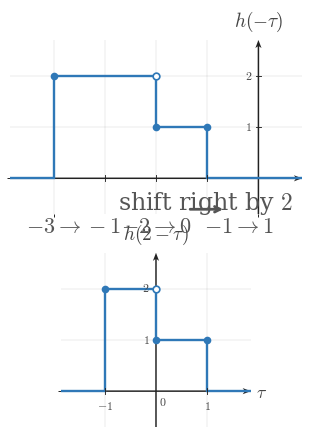

Reproduce this figure in Python. (Note: this script raises an exception after producing the figure.)
"""Shared matplotlib boilerplate for CTS continuous-time signal figures.

This module centralizes the signal-plot styling used across
EE01-M06-03, Convolution Setup. Later topic workers can copy or adapt these
helpers without re-reading the full style guide.

Only matplotlib and NumPy are used here.
"""

from __future__ import annotations

import matplotlib
matplotlib.use("Agg")

from pathlib import Path

import matplotlib.pyplot as plt
import numpy as np
from matplotlib.ticker import MultipleLocator


BACKGROUND_COLOR = "white"


COURSE_NAME = "Continuous Time Signal Processing"
COURSE_CODE = "CTS"
COURSE_ID = "EE01"
UNIT_NUMBER = 6
UNIT_NAME = "Unit 6"
MODULE_ID = "EE01-M06-03"
MODULE_NUMBER = "6.3"
MODULE_NAME = "Convolution Setup"

CANONICAL_DPI = 300
PX_PER_DATA_UNIT = 150
INCHES_PER_DATA_UNIT = PX_PER_DATA_UNIT / CANONICAL_DPI

def px_to_pt(px):
    """Convert pixels to points at the canonical render scale."""

    return px * 72 / CANONICAL_DPI


def px_to_data(px):
    """Convert pixels to data units at the canonical render scale."""

    return px / PX_PER_DATA_UNIT


MARGIN_LEFT_PX = 115
MARGIN_RIGHT_PX = 120
MARGIN_BOTTOM_PX = 95
MARGIN_TOP_PX = 110

SIGNAL_COLOR = "#2f78b7"
AXIS_COLOR = "#222222"
LABEL_COLOR = "#444444"
TICK_LABEL_COLOR = "#444444"
GRID_COLOR = "#000000"
GUIDE_COLOR = "#777777"
ANNOTATION_COLOR = "#555555"

SIGNAL_LW = px_to_pt(7.1)
SMOOTH_SIGNAL_LW = px_to_pt(5.2)
AXIS_LW = px_to_pt(4.3)
TICK_LW = px_to_pt(2.7)
GRID_LW = px_to_pt(1.3)
GUIDE_LW = px_to_pt(3.3)
ANNOTATION_LW = px_to_pt(2.9)

TICK_LABEL_SIZE = px_to_pt(35.6)
AXIS_LABEL_SIZE = px_to_pt(53.3)
TOP_LABEL_SIZE = px_to_pt(57.8)
ANNOTATION_SIZE = px_to_pt(33.3)

TICK_HALF_LEN = px_to_data(8.25)
OPEN_MARKER_SIZE = px_to_pt(20.0)
CLOSED_MARKER_SIZE = px_to_pt(17.8)
ENDPOINT_EDGEWIDTH = px_to_pt(5.1)

X_TICK_LABEL_Y = -px_to_data(24)
Y_TICK_LABEL_X = px_to_data(18)
ORIGIN_LABEL_X = px_to_data(9)
ORIGIN_LABEL_Y = -px_to_data(12)
X_AXIS_LABEL_X_PAD = px_to_data(15)
X_AXIS_LABEL_Y = -px_to_data(4.5)
Y_AXIS_LABEL_Y_PAD = px_to_data(18)

BRACKET_CAP_HALF_LEN = px_to_data(9)
BRACKET_LABEL_GAP = px_to_data(18)
AMPLITUDE_CAP_HALF_LEN = px_to_data(10.5)

AXIS_ARROW_SHAFT_WIDTH_DATA = px_to_data(4.3)

AXIS_ARROW_KW = dict(
    angles="xy",
    scale_units="xy",
    scale=1,
    units="xy",
    width=AXIS_ARROW_SHAFT_WIDTH_DATA,
    headwidth=4.2,
    headlength=5.5,
    headaxislength=4.3,
    color=AXIS_COLOR,
    pivot="tail",
    clip_on=False,
)


def configure_matplotlib():
    """Apply the shared serif and white-background defaults."""

    plt.rcParams.update(
        {
            "mathtext.fontset": "cm",
            "font.family": "serif",
            "figure.facecolor": BACKGROUND_COLOR,
            "axes.facecolor": BACKGROUND_COLOR,
            "savefig.facecolor": BACKGROUND_COLOR,
        }
    )


configure_matplotlib()


def make_ct_signal_figure(xlim, ylim, *, dpi=CANONICAL_DPI):
    """Create a standard CTS figure sized from explicit data limits."""

    x_range = xlim[1] - xlim[0]
    y_range = ylim[1] - ylim[0]

    axes_w_px = x_range * PX_PER_DATA_UNIT
    axes_h_px = y_range * PX_PER_DATA_UNIT
    fig_w_px = MARGIN_LEFT_PX + axes_w_px + MARGIN_RIGHT_PX
    fig_h_px = MARGIN_BOTTOM_PX + axes_h_px + MARGIN_TOP_PX

    fig, ax = plt.subplots(
        figsize=(fig_w_px / dpi, fig_h_px / dpi),
        dpi=dpi,
        facecolor=BACKGROUND_COLOR,
        constrained_layout=True,
    )

    return fig, ax


def new_ct_figure(*, figsize=None, dpi=CANONICAL_DPI):
    """Create a generic CTS figure with the shared background and layout."""

    return plt.subplots(
        figsize=figsize,
        dpi=dpi,
        facecolor=BACKGROUND_COLOR,
        constrained_layout=True,
    )


def make_output_path(filename, *, image_dir="images"):
    """Return a path in the lesson image folder for a rendered asset."""

    return Path(__file__).resolve().parent / image_dir / filename


def math_label(value):
    """Return a mathtext label for a numeric tick or pass through a string."""

    if isinstance(value, str):
        return value

    numeric = float(value)
    rounded = round(numeric)
    if abs(numeric - rounded) < 1e-9:
        return rf"${int(rounded)}$"
    return rf"${numeric:g}$"


def setup_ct_signal_axes(
    ax,
    *,
    xlim,
    ylim,
    xticks,
    yticks,
    x_axis_label=r"$t$",
    y_axis_label=r"$x(t)$",
    show_grid=True,
    show_origin=True,
    y_tick_label_side="left",
    show_x_tick_labels=True,
    show_y_tick_labels=True,
    x_minor_grid_step=1,
    y_minor_grid_step=1,
    equal_aspect=True,
):
    """Configure a clean continuous-time signal axis layout."""

    ax.set_xlim(*xlim)
    ax.set_ylim(*ylim)

    if equal_aspect:
        ax.set_aspect("equal", adjustable="box")

    ax.set_xticks(xticks)
    ax.set_yticks(yticks)
    ax.xaxis.set_minor_locator(MultipleLocator(x_minor_grid_step))
    ax.yaxis.set_minor_locator(MultipleLocator(y_minor_grid_step))

    if show_grid:
        ax.grid(True, which="both", linewidth=GRID_LW, alpha=0.18, color=GRID_COLOR)
        ax.set_axisbelow(True)

    for spine in ax.spines.values():
        spine.set_visible(False)

    ax.tick_params(left=False, bottom=False, labelleft=False, labelbottom=False)

    x_axis_start, x_axis_end = xlim
    y_axis_start, y_axis_end = ylim

    # Draw axes through the origin with arrowheads only on positive ends.
    ax.quiver(x_axis_start, 0, x_axis_end - x_axis_start, 0, **AXIS_ARROW_KW)
    ax.quiver(0, y_axis_start, 0, y_axis_end - y_axis_start, **AXIS_ARROW_KW)

    for t in xticks:
        if abs(t) < 1e-12:
            continue

        ax.plot([t, t], [-TICK_HALF_LEN, TICK_HALF_LEN],
                color=AXIS_COLOR, lw=TICK_LW, zorder=5)

        if show_x_tick_labels:
            ax.text(t, X_TICK_LABEL_Y, math_label(t),
                    fontsize=TICK_LABEL_SIZE, ha="center", va="top",
                    color=TICK_LABEL_COLOR, zorder=6)

    for y in yticks:
        if abs(y) < 1e-12:
            continue

        ax.plot([-TICK_HALF_LEN, TICK_HALF_LEN], [y, y],
                color=AXIS_COLOR, lw=TICK_LW, zorder=5)

        if show_y_tick_labels:
            if y_tick_label_side == "right":
                ax.text(Y_TICK_LABEL_X, y, math_label(y),
                        fontsize=TICK_LABEL_SIZE, ha="left", va="center",
                        color=TICK_LABEL_COLOR, zorder=6)
            else:
                ax.text(-Y_TICK_LABEL_X, y, math_label(y),
                        fontsize=TICK_LABEL_SIZE, ha="right", va="center",
                        color=TICK_LABEL_COLOR, zorder=6)

    if show_origin:
        ax.text(ORIGIN_LABEL_X, ORIGIN_LABEL_Y, r"$0$",
                fontsize=TICK_LABEL_SIZE, ha="left", va="top",
                color=TICK_LABEL_COLOR, zorder=6)

    if x_axis_label is not None:
        ax.text(x_axis_end + X_AXIS_LABEL_X_PAD, X_AXIS_LABEL_Y, x_axis_label,
                fontsize=AXIS_LABEL_SIZE, ha="left", va="center",
                color=LABEL_COLOR, clip_on=False)

    if y_axis_label is not None:
        ax.text(0, y_axis_end + Y_AXIS_LABEL_Y_PAD, y_axis_label,
                fontsize=TOP_LABEL_SIZE, ha="center", va="bottom",
                color=LABEL_COLOR, clip_on=False)


def plot_signal(ax, t, x, *, lw=SIGNAL_LW, color=SIGNAL_COLOR, zorder=4):
    """Plot a connected piecewise continuous-time signal trace."""

    ax.plot(
        t,
        x,
        color=color,
        linewidth=lw,
        solid_capstyle="butt",
        solid_joinstyle="miter",
        zorder=zorder,
    )


def plot_smooth_signal(ax, t, x, *, lw=SMOOTH_SIGNAL_LW, color=SIGNAL_COLOR, zorder=4):
    """Plot a smooth signal curve."""

    ax.plot(
        t,
        x,
        color=color,
        linewidth=lw,
        solid_capstyle="round",
        zorder=zorder,
    )


def draw_open_endpoint(ax, t0, x0):
    """Draw an open endpoint marker."""

    ax.plot(
        t0,
        x0,
        marker="o",
        markersize=OPEN_MARKER_SIZE,
        markerfacecolor="white",
        markeredgecolor=SIGNAL_COLOR,
        markeredgewidth=ENDPOINT_EDGEWIDTH,
        linestyle="None",
        zorder=6,
    )


def draw_closed_endpoint(ax, t0, x0):
    """Draw a closed endpoint marker."""

    ax.plot(
        t0,
        x0,
        marker="o",
        markersize=CLOSED_MARKER_SIZE,
        markerfacecolor=SIGNAL_COLOR,
        markeredgecolor=SIGNAL_COLOR,
        markeredgewidth=ENDPOINT_EDGEWIDTH,
        linestyle="None",
        zorder=6,
    )


def draw_dotted_guide(ax, x_values, y_values):
    """Draw a subtle dotted guide line."""

    ax.plot(
        x_values,
        y_values,
        color=GUIDE_COLOR,
        linewidth=GUIDE_LW,
        linestyle=(0, (1.1, 2.4)),
        zorder=3,
    )


def draw_vertical_marker_line(
    ax,
    x,
    y0,
    y1,
    *,
    color=GUIDE_COLOR,
    linestyle=(0, (1.1, 2.4)),
    lw=GUIDE_LW,
    zorder=3,
):
    """Draw a vertical guide or marker line."""

    ax.plot([x, x], [y0, y1], color=color, linewidth=lw, linestyle=linestyle, zorder=zorder)


def draw_horizontal_marker_line(
    ax,
    y,
    x0,
    x1,
    *,
    color=GUIDE_COLOR,
    linestyle=(0, (1.1, 2.4)),
    lw=GUIDE_LW,
    zorder=3,
):
    """Draw a horizontal guide or marker line."""

    ax.plot([x0, x1], [y, y], color=color, linewidth=lw, linestyle=linestyle, zorder=zorder)


def draw_support_bracket(
    ax,
    start,
    end,
    y=-0.38,
    *,
    label=None,
    color=ANNOTATION_COLOR,
):
    """Draw a bracket marking a support or duration interval."""

    ax.plot([start, end], [y, y], color=color, linewidth=ANNOTATION_LW, zorder=5)
    ax.plot([start, start], [y - BRACKET_CAP_HALF_LEN, y + BRACKET_CAP_HALF_LEN],
            color=color, linewidth=ANNOTATION_LW, zorder=5)
    ax.plot([end, end], [y - BRACKET_CAP_HALF_LEN, y + BRACKET_CAP_HALF_LEN],
            color=color, linewidth=ANNOTATION_LW, zorder=5)
    if label is not None:
        ax.text(
            (start + end) / 2,
            y - BRACKET_LABEL_GAP,
            label,
            fontsize=ANNOTATION_SIZE,
            ha="center",
            va="top",
            color=color,
        )


def draw_duration_bracket(ax, start, end, y=-0.38, *, label=None):
    """Convenience wrapper for a support-duration bracket."""

    draw_support_bracket(ax, start, end, y=y, label=label)


def draw_amplitude_bracket(
    ax,
    x_bracket,
    y0,
    y1,
    *,
    color=ANNOTATION_COLOR,
):
    """Draw a vertical amplitude bracket."""

    ax.plot([x_bracket, x_bracket], [y0, y1], color=color, linewidth=ANNOTATION_LW, zorder=5)
    ax.plot([x_bracket - AMPLITUDE_CAP_HALF_LEN, x_bracket + AMPLITUDE_CAP_HALF_LEN], [y0, y0],
            color=color, linewidth=ANNOTATION_LW, zorder=5)
    ax.plot([x_bracket - AMPLITUDE_CAP_HALF_LEN, x_bracket + AMPLITUDE_CAP_HALF_LEN], [y1, y1],
            color=color, linewidth=ANNOTATION_LW, zorder=5)


def draw_offset_line(ax, x_start, x_end, offset):
    """Draw a baseline or offset reference line."""

    draw_horizontal_marker_line(ax, offset, x_start, x_end)


def shade_region(ax, x_left, x_right, *, alpha=0.08, color=SIGNAL_COLOR, zorder=0):
    """Shade a vertical support region."""

    ax.axvspan(x_left, x_right, color=color, alpha=alpha, zorder=zorder)


def unit_step(t):
    """Return the unit step u(t)."""

    return np.where(np.asarray(t, dtype=float) >= 0, 1.0, 0.0)


def rect_pulse(t, width=1.0, amplitude=1.0, center=0.0):
    """Return a centered rectangular pulse."""

    t = np.asarray(t, dtype=float)
    half_width = width / 2.0
    return amplitude * np.where(np.abs(t - center) <= half_width, 1.0, 0.0)


def triangular_pulse(t, width=1.0, amplitude=1.0, center=0.0):
    """Return a centered triangular pulse."""

    t = np.asarray(t, dtype=float)
    half_width = width / 2.0
    slope = np.maximum(1.0 - np.abs(t - center) / half_width, 0.0)
    return amplitude * slope


def causal_exponential(t, alpha=1.0, amplitude=1.0, t0=0.0):
    """Return a causal exponential amplitude * exp(-alpha * (t - t0)) * u(t - t0)."""

    tau = np.asarray(t, dtype=float) - t0
    return amplitude * np.exp(-alpha * tau) * unit_step(tau)


def shifted_causal_exponential(t, alpha=1.0, amplitude=1.0, shift=0.0):
    """Alias for a delayed causal exponential."""

    return causal_exponential(t, alpha=alpha, amplitude=amplitude, t0=shift)


def piecewise_linear(xs, ys):
    """Return NumPy arrays for a piecewise linear trace."""

    return np.asarray(xs, dtype=float), np.asarray(ys, dtype=float)


def time_shift(t, shift):
    """Shift a time vector by a constant amount."""

    return np.asarray(t, dtype=float) + shift


def time_reverse(t):
    """Reverse a time vector about the origin."""

    return -np.asarray(t, dtype=float)


def draw_piecewise_constant_signal(
    ax,
    segments,
    *,
    xlim,
    baseline=0.0,
    color=SIGNAL_COLOR,
    lw=SIGNAL_LW,
    zorder=4,
):
    """Draw a connected piecewise-constant signal with endpoint markers."""

    t = [xlim[0]]
    x = [baseline]
    current_x = xlim[0]
    current_y = baseline

    for idx, (start, end, level, left_closed, right_closed) in enumerate(segments):
        if start != current_x:
            t.append(start)
            x.append(current_y)

        t.append(start)
        x.append(level)
        t.append(end)
        x.append(level)

        next_start = segments[idx + 1][0] if idx + 1 < len(segments) else xlim[1]
        if next_start != end:
            if level != baseline:
                t.append(end)
                x.append(baseline)
            current_y = baseline
        else:
            current_y = level

        current_x = end

    if current_x < xlim[1]:
        t.append(xlim[1])
        x.append(baseline)

    plot_signal(ax, t, x, lw=lw, color=color, zorder=zorder)

    for start, end, level, left_closed, right_closed in segments:
        (draw_closed_endpoint if left_closed else draw_open_endpoint)(ax, start, level)
        (draw_closed_endpoint if right_closed else draw_open_endpoint)(ax, end, level)


def make_stacked_ct_signal_figure(xlim, panel_ylims, *, gap_px=38, dpi=CANONICAL_DPI):
    """Create a stacked CTS figure sized from explicit panel data limits."""

    x_range = xlim[1] - xlim[0]
    axes_w_px = x_range * PX_PER_DATA_UNIT
    axes_h_px = sum((ylim[1] - ylim[0]) * PX_PER_DATA_UNIT for ylim in panel_ylims)
    fig_w_px = MARGIN_LEFT_PX + axes_w_px + MARGIN_RIGHT_PX
    fig_h_px = MARGIN_TOP_PX + axes_h_px + MARGIN_BOTTOM_PX + gap_px * (len(panel_ylims) - 1)

    fig = plt.figure(
        figsize=(fig_w_px / dpi, fig_h_px / dpi),
        dpi=dpi,
        facecolor=BACKGROUND_COLOR,
        constrained_layout=True,
    )
    gridspec = fig.add_gridspec(len(panel_ylims), 1, height_ratios=[ylim[1] - ylim[0] for ylim in panel_ylims])
    axes = [fig.add_subplot(gridspec[i, 0]) for i in range(len(panel_ylims))]
    return fig, axes


def save_figure(fig, output_path):
    """Save a figure to disk with the shared export settings."""

    output_path.parent.mkdir(parents=True, exist_ok=True)
    fig.savefig(output_path, dpi=CANONICAL_DPI, bbox_inches="tight", facecolor=BACKGROUND_COLOR)
    plt.close(fig)



def _ax_text(ax, item):
    ax.text(
        item["x"],
        item["y"],
        item["text"],
        fontsize=item.get("fontsize", ANNOTATION_SIZE),
        ha=item.get("ha", "center"),
        va=item.get("va", "center"),
        color=item.get("color", ANNOTATION_COLOR),
        rotation=item.get("rotation", 0),
        zorder=item.get("zorder", 8),
        clip_on=item.get("clip_on", False),
    )


def _fig_text(fig, item):
    fig.text(
        item["x"],
        item["y"],
        item["text"],
        fontsize=item.get("fontsize", ANNOTATION_SIZE),
        ha=item.get("ha", "center"),
        va=item.get("va", "center"),
        color=item.get("color", ANNOTATION_COLOR),
        rotation=item.get("rotation", 0),
        zorder=item.get("zorder", 8),
    )


def _fig_arrow(fig, arrow):
    fig.axes[0].annotate(
        "",
        xy=(arrow["x2"], arrow["y2"]),
        xytext=(arrow["x1"], arrow["y1"]),
        xycoords="figure fraction",
        textcoords="figure fraction",
        arrowprops=dict(
            arrowstyle=arrow.get("arrowstyle", "->"),
            color=arrow.get("color", ANNOTATION_COLOR),
            lw=arrow.get("lw", 2.2),
            shrinkA=0,
            shrinkB=0,
        ),
        zorder=arrow.get("zorder", 8),
    )


def _auto_bounds(segments, xticks, *, x_pad=0.85, y_pad=0.7, top_pad=0.0, bottom_pad=0.0):
    xs = [0.0]
    ys = [0.0]
    for start, end, height, _, _ in segments:
        xs.extend([float(start), float(end)])
        ys.append(float(height))
    xs.extend(float(x) for x in xticks)
    xmin = min(xs) - x_pad
    xmax = max(xs) + x_pad
    ymin = min(ys) - y_pad - bottom_pad
    ymax = max(ys) + y_pad + top_pad
    return (xmin, xmax), (ymin, ymax)


def _make_panel(
    segments,
    *,
    y_label,
    xticks,
    yticks,
    x_axis_label=r"$\tau$",
    xlim=None,
    ylim=None,
    show_grid=True,
    show_origin=True,
    show_x_tick_labels=True,
    show_y_tick_labels=True,
    y_tick_label_side="left",
    equal_aspect=True,
    x_pad=0.85,
    y_pad=0.7,
    top_pad=0.0,
    bottom_pad=0.0,
    baseline=0.0,
    reflection_axis=None,
    shade_regions=None,
    support_brackets=None,
    vertical_lines=None,
    horizontal_lines=None,
    texts=None,
):
    if xlim is None or ylim is None:
        xlim, ylim = _auto_bounds(
            segments,
            xticks,
            x_pad=x_pad,
            y_pad=y_pad,
            top_pad=top_pad,
            bottom_pad=bottom_pad,
        )
    return {
        "segments": segments,
        "xlim": xlim,
        "ylim": ylim,
        "xticks": xticks,
        "yticks": yticks,
        "x_axis_label": x_axis_label,
        "y_label": y_label,
        "show_grid": show_grid,
        "show_origin": show_origin,
        "show_x_tick_labels": show_x_tick_labels,
        "show_y_tick_labels": show_y_tick_labels,
        "y_tick_label_side": y_tick_label_side,
        "equal_aspect": equal_aspect,
        "baseline": baseline,
        "reflection_axis": reflection_axis,
        "shade_regions": shade_regions or [],
        "support_brackets": support_brackets or [],
        "vertical_lines": vertical_lines or [],
        "horizontal_lines": horizontal_lines or [],
        "texts": texts or [],
    }


def _render_panel(ax, panel):
    setup_ct_signal_axes(
        ax,
        xlim=tuple(panel["xlim"]),
        ylim=tuple(panel["ylim"]),
        xticks=panel["xticks"],
        yticks=panel["yticks"],
        x_axis_label=panel.get("x_axis_label", r"$\tau$"),
        y_axis_label=panel.get("y_label", r"$x(\tau)$"),
        show_grid=panel.get("show_grid", True),
        show_origin=panel.get("show_origin", True),
        y_tick_label_side=panel.get("y_tick_label_side", "left"),
        show_x_tick_labels=panel.get("show_x_tick_labels", True),
        show_y_tick_labels=panel.get("show_y_tick_labels", True),
        x_minor_grid_step=1,
        y_minor_grid_step=1,
        equal_aspect=panel.get("equal_aspect", True),
    )

    for span in panel.get("shade_regions", []):
        shade_region(
            ax,
            span["x_left"],
            span["x_right"],
            alpha=span.get("alpha", 0.08),
            color=span.get("color", SIGNAL_COLOR),
            zorder=span.get("zorder", 0),
        )

    if panel.get("reflection_axis") is not None:
        draw_vertical_marker_line(
            ax,
            panel["reflection_axis"],
            panel["ylim"][0],
            panel["ylim"][1],
            color=panel.get("reflection_color", GUIDE_COLOR),
            linestyle=panel.get("reflection_linestyle", (0, (4.0, 4.0))),
            lw=panel.get("reflection_lw", GUIDE_LW),
            zorder=panel.get("reflection_zorder", 3),
        )

    for line in panel.get("vertical_lines", []):
        draw_vertical_marker_line(
            ax,
            line["x"],
            line["y0"],
            line["y1"],
            color=line.get("color", GUIDE_COLOR),
            linestyle=line.get("linestyle", (0, (1.1, 2.4))),
            lw=line.get("lw", GUIDE_LW),
            zorder=line.get("zorder", 3),
        )

    for line in panel.get("horizontal_lines", []):
        draw_horizontal_marker_line(
            ax,
            line["y"],
            line["x0"],
            line["x1"],
            color=line.get("color", GUIDE_COLOR),
            linestyle=line.get("linestyle", (0, (1.1, 2.4))),
            lw=line.get("lw", GUIDE_LW),
            zorder=line.get("zorder", 3),
        )

    if panel.get("segments"):
        draw_piecewise_constant_signal(
            ax,
            panel["segments"],
            xlim=tuple(panel["xlim"]),
            baseline=panel.get("baseline", 0.0),
            color=panel.get("signal_color", SIGNAL_COLOR),
            lw=panel.get("signal_lw", SIGNAL_LW),
            zorder=panel.get("signal_zorder", 4),
        )

    for bracket in panel.get("support_brackets", []):
        draw_support_bracket(
            ax,
            bracket["start"],
            bracket["end"],
            y=bracket.get("y", -0.38),
            label=bracket.get("label"),
            color=bracket.get("color", ANNOTATION_COLOR),
        )

    for item in panel.get("texts", []):
        _ax_text(ax, item)


def render(spec):
    if spec["kind"] == "stacked":
        fig, axes = make_stacked_ct_signal_figure(
            tuple(spec["xlim"]),
            [tuple(panel["ylim"]) for panel in spec["panels"]],
            gap_px=spec.get("gap_px", 38),
        )
        for ax, panel in zip(axes, spec["panels"]):
            _render_panel(ax, panel)
    else:
        fig, ax = make_ct_signal_figure(tuple(spec["panel"]["xlim"]), tuple(spec["panel"]["ylim"]))
        _render_panel(ax, spec["panel"])

    for item in spec.get("fig_texts", []):
        _fig_text(fig, item)

    for arrow in spec.get("fig_arrows", []):
        _fig_arrow(fig, arrow)

    save_figure(fig, Path(spec["image_output_path"]))

SPEC = {'kind': 'stacked',
 'image_output_path': '/home/jake/Developer/MA/PIPELINE/Electrical-and-Computer-Engineering/2-Build-Lessons/4-Image-Generation/1-Outputs/Continuous-Time-Signal-Processing/6.3--convolution-setup-Images/images/l006-s003-te-section-003.png',
 'xlim': (-4.85, 1.85),
 'panel_ylims': [(-0.7, 2.7), (-0.7, 2.7)],
 'panels': [{'segments': [(-4, -2, 2, True, False), (-2, -1, 1, True, True)],
             'xlim': (-4.85, 0.85),
             'ylim': (-0.7, 2.7),
             'xticks': [-3, -2, -1],
             'yticks': [1, 2],
             'x_axis_label': None,
             'y_label': '$h(-\\tau)$',
             'show_grid': True,
             'show_origin': False,
             'show_x_tick_labels': False,
             'show_y_tick_labels': True,
             'y_tick_label_side': 'left',
             'equal_aspect': True,
             'baseline': 0.0,
             'reflection_axis': None,
             'shade_regions': [],
             'support_brackets': [],
             'vertical_lines': [],
             'horizontal_lines': [],
             'texts': []},
            {'segments': [(-1, 0, 2, True, False), (0, 1, 1, True, True)],
             'xlim': (-1.85, 1.85),
             'ylim': (-0.7, 2.7),
             'xticks': [-1, 0, 1],
             'yticks': [1, 2],
             'x_axis_label': '$\\tau$',
             'y_label': '$h(2-\\tau)$',
             'show_grid': True,
             'show_origin': True,
             'show_x_tick_labels': True,
             'show_y_tick_labels': True,
             'y_tick_label_side': 'left',
             'equal_aspect': True,
             'baseline': 0.0,
             'reflection_axis': None,
             'shade_regions': [],
             'support_brackets': [],
             'vertical_lines': [],
             'horizontal_lines': [],
             'texts': []}],
 'gap_px': 52,
 'fig_texts': [{'x': 0.62,
                'y': 0.535,
                'text': 'shift right by $2$',
                'fontsize': 17,
                'ha': 'center',
                'va': 'center'},
               {'x': 0.3, 'y': 0.48, 'text': '$-3\\to -1$', 'fontsize': 16, 'ha': 'center', 'va': 'center'},
               {'x': 0.5, 'y': 0.48, 'text': '$-2\\to 0$', 'fontsize': 16, 'ha': 'center', 'va': 'center'},
               {'x': 0.7, 'y': 0.48, 'text': '$-1\\to 1$', 'fontsize': 16, 'ha': 'center', 'va': 'center'}],
 'fig_arrows': [{'x1': 0.46, 'y1': 0.535, 'x2': 0.54, 'y2': 0.535, 'lw': 2.0}]}

if __name__ == "__main__":
    render(SPEC)
